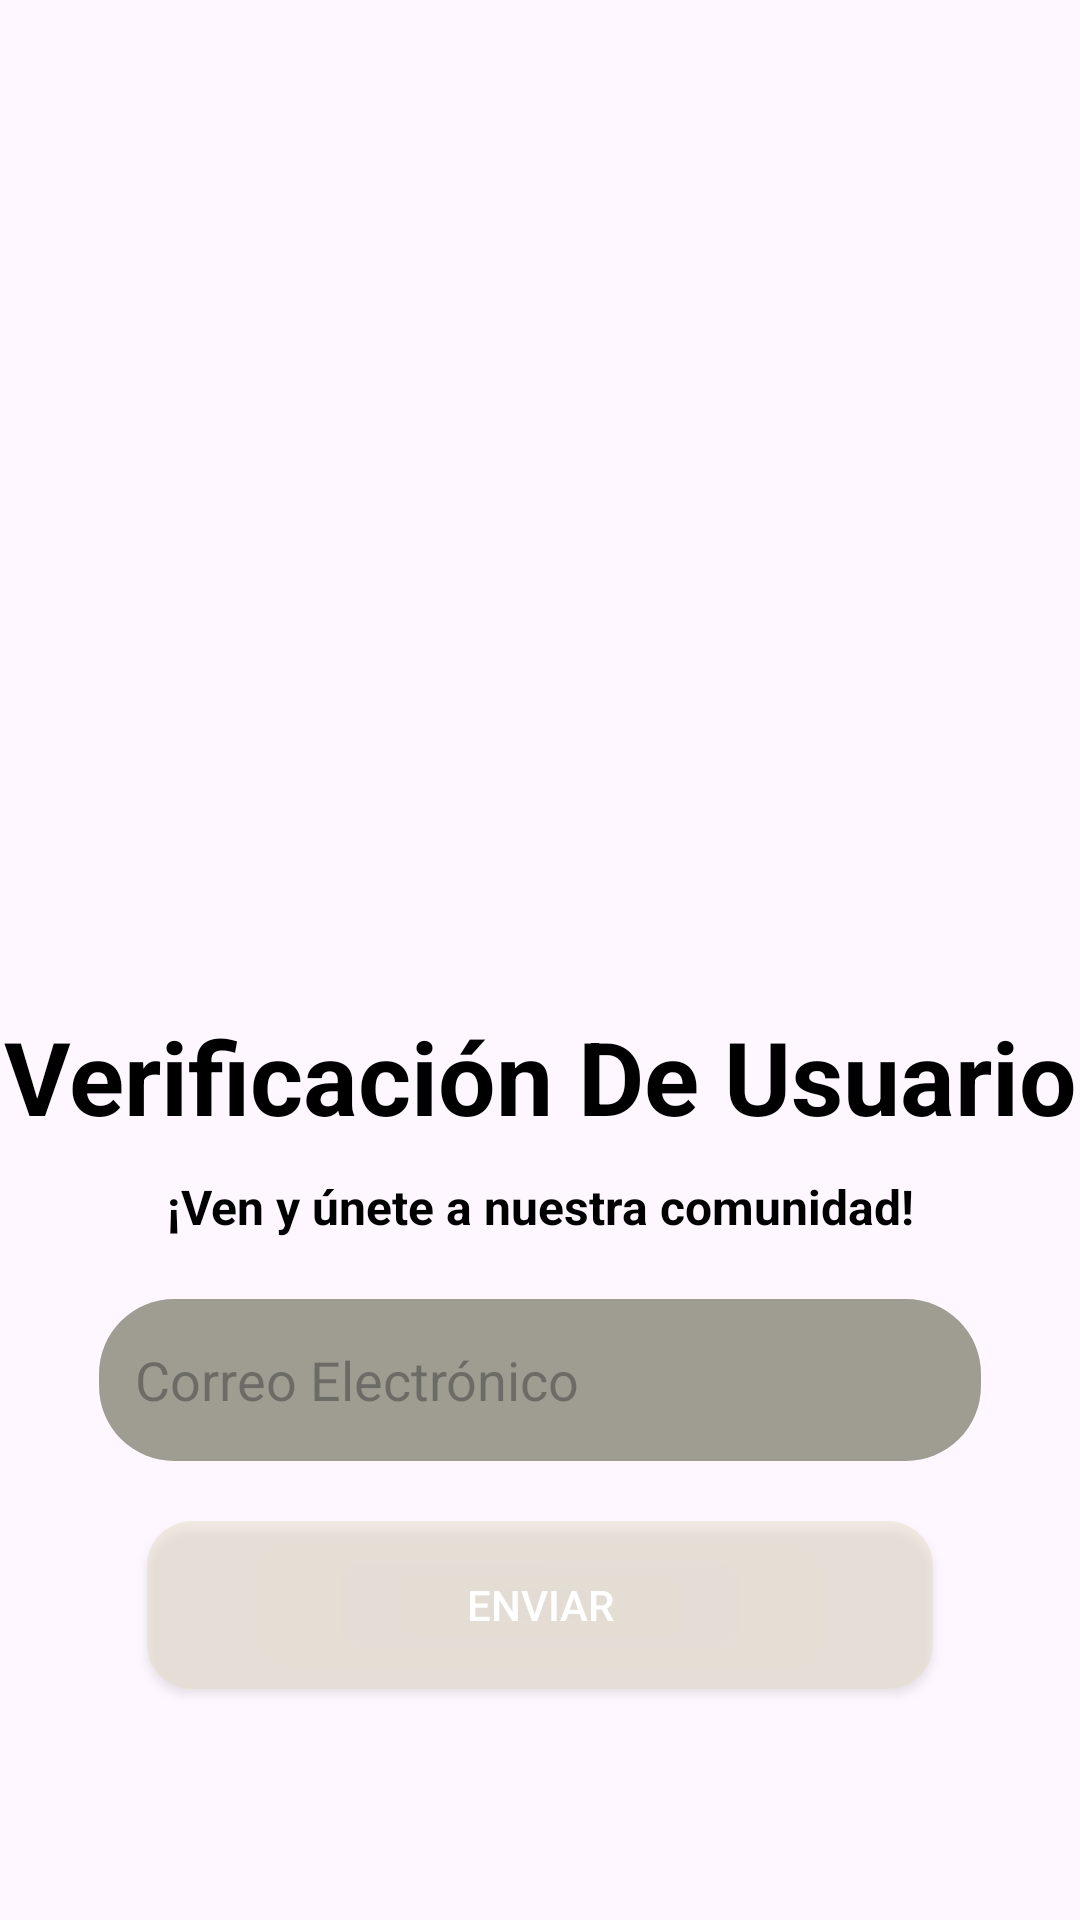

Produce the Android XML layout that renders to this screen, including the resource entries it uses.
<!-- AndroidManifest.xml: application theme Theme.SegundaApp -->
<!-- res/layout/activity_verificacion.xml -->
<?xml version="1.0" encoding="utf-8"?>
<LinearLayout xmlns:android="http://schemas.android.com/apk/res/android"
    xmlns:tools="http://schemas.android.com/tools"
    android:layout_width="match_parent"
    android:layout_height="match_parent"
    android:orientation="vertical"
    android:gravity="center_horizontal"
    android:background="@drawable/inicio_salar"
    tools:context=".VerificacionActivity">

    <ImageView
        android:id="@+id/imageView"
        android:layout_width="283dp"
        android:layout_height="276dp"
        android:src="@drawable/postal_salar"
        android:layout_marginTop="40dp" />
    <TextView
        android:id="@+id/textView7"
        android:layout_width="match_parent"
        android:layout_height="wrap_content"
        android:layout_marginTop="20dp"
        android:gravity="center"
        android:lineSpacingExtra="1dp"
        android:text="Verificación De Usuario"
        android:textColor="@color/black"
        android:textSize="34sp"
        android:textStyle="bold" />

    <TextView
        android:id="@+id/textView8"
        android:layout_width="match_parent"
        android:layout_height="wrap_content"
        android:gravity="center"
        android:text="¡Ven y únete a nuestra comunidad!"
        android:textColor="#FF000000"
        android:textSize="16sp"
        android:textStyle="bold"
        android:layout_marginTop="10dp" />

    <EditText
        android:id="@+id/editTextText"
        android:layout_width="match_parent"
        android:layout_height="54dp"
        android:layout_marginHorizontal="33dp"
        android:layout_marginTop="20dp"
        android:background="@drawable/item_button"
        android:ems="10"
        android:hint="Correo Electrónico"
        android:inputType="text"
        android:paddingStart="12dp"
        android:textColor="@color/black" />

    <Button
        android:id="@+id/btnEnviar"
        android:layout_width="match_parent"
        android:layout_height="56dp"
        android:layout_marginHorizontal="49dp"
        android:layout_marginTop="20dp"
        android:background="@drawable/button_ingresar"
        android:text="Enviar"
        android:textColor="@android:color/white" />

</LinearLayout>
<!-- resources referenced by this layout -->
<resources>
  <color name="black">#FF000000</color>
  <!-- drawable button_ingresar (drawable) -->
  <?xml version="1.0" encoding="utf-8"?>
  <selector xmlns:android="http://schemas.android.com/apk/res/android">
      <item>
          <shape android:shape="rectangle">
              <corners android:radius="15dp" />
              <solid android:color="#80E5DDC5" />
          </shape>
      </item>
  </selector>
  <!-- drawable item_button (drawable) -->
  <?xml version="1.0" encoding="utf-8"?>
  <shape xmlns:android="http://schemas.android.com/apk/res/android"
      android:shape="rectangle">
  <solid android:color="@color/pink"
      xmlns:android="http://schemas.android.com/apk/res/android"></solid>
      <corners android:radius="25dp" ></corners>
  </shape>
  <style name="Theme.SegundaApp" parent="Base.Theme.SegundaApp" />
  <color name="pink">#9F9D92</color>
  <style name="Base.Theme.SegundaApp" parent="Theme.Material3.DayNight.NoActionBar">
          
          
      </style>
</resources>
